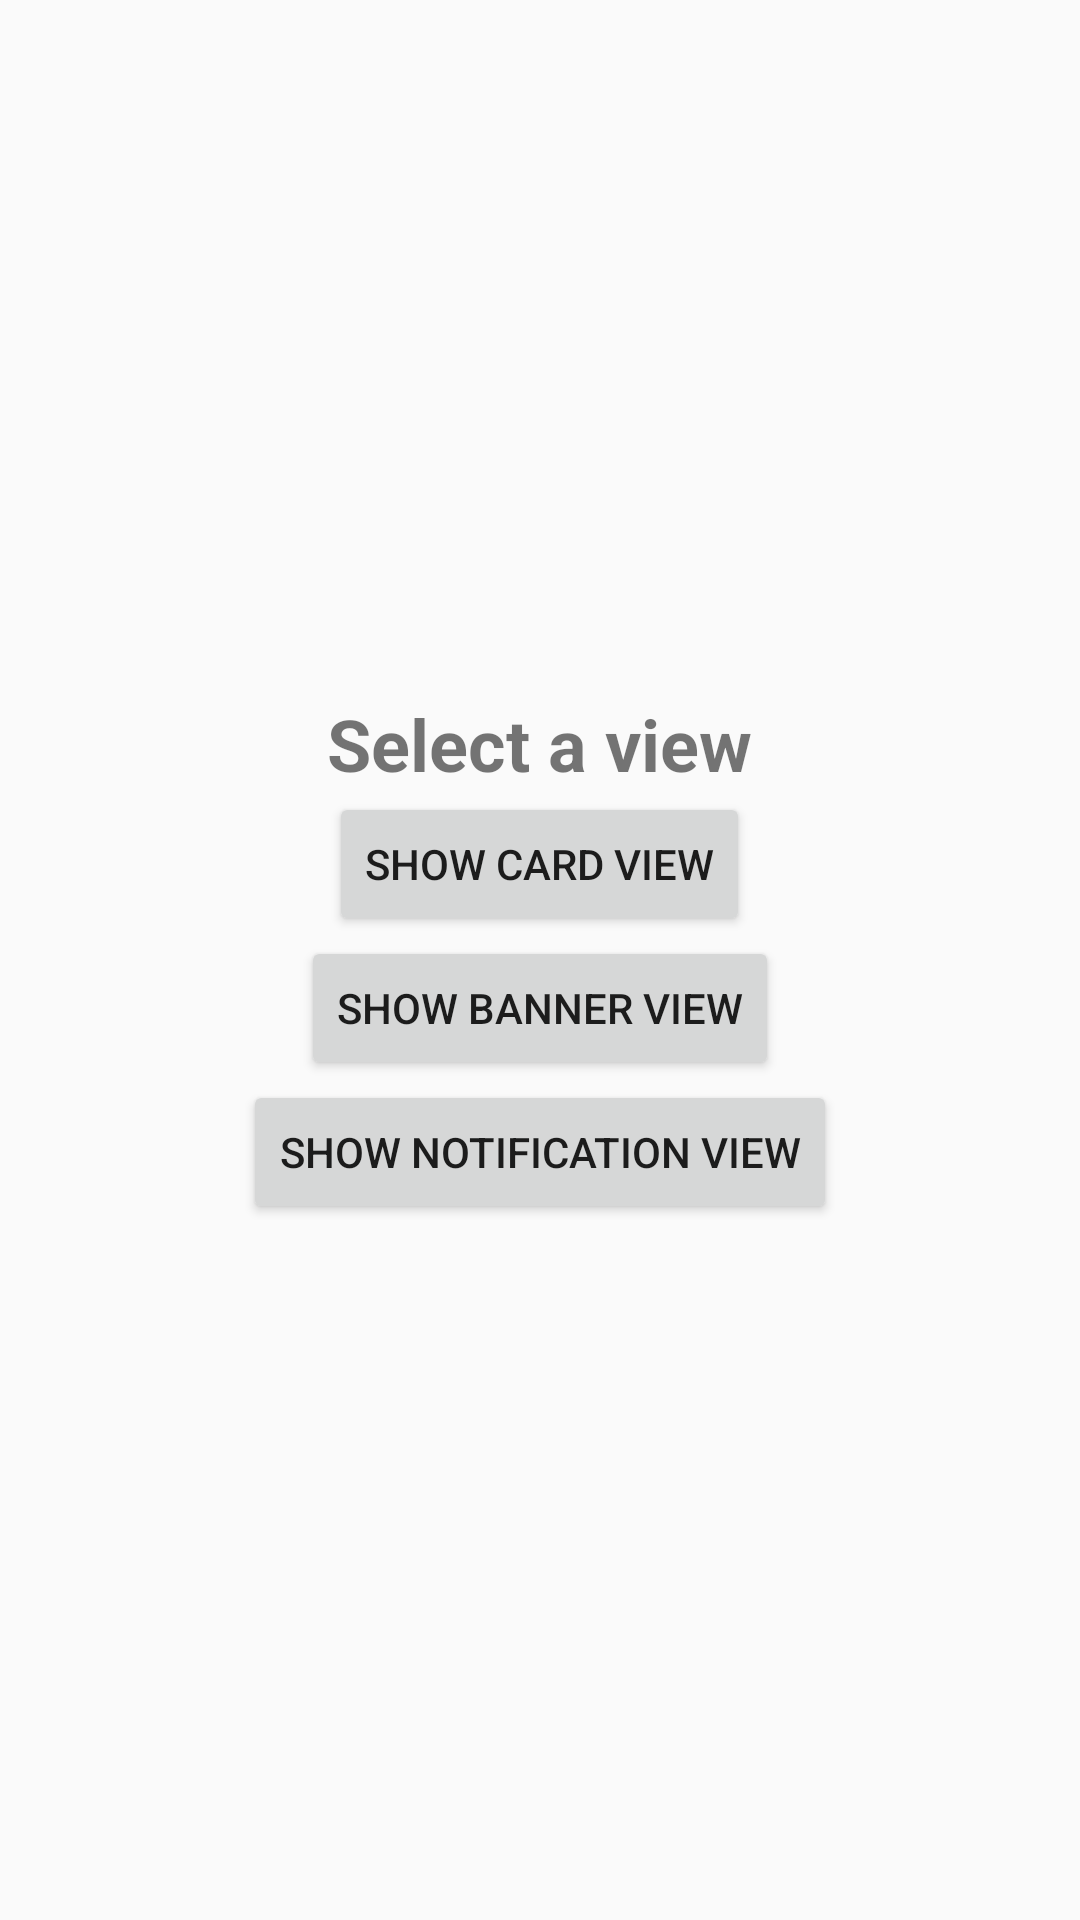

This screen was rendered from an Android layout file. Write that file and the resources it references.
<!-- AndroidManifest.xml: activity theme Theme.AppCompat.Light.NoActionBar -->
<!-- res/layout/activity_main.xml -->
<?xml version="1.0" encoding="utf-8"?>
<LinearLayout xmlns:android="http://schemas.android.com/apk/res/android"
    xmlns:tools="http://schemas.android.com/tools"
    android:layout_width="match_parent"
    android:layout_height="match_parent"
    android:gravity="center"
    android:orientation="vertical"
    tools:context=".MainActivity">

    <TextView
        android:layout_width="wrap_content"
        android:layout_height="wrap_content"
        android:text="Select a view"
        android:textSize="24sp"
        android:textStyle="bold" />

    <Button
        android:id="@+id/card_view_launch_button"
        android:layout_width="wrap_content"
        android:layout_height="wrap_content"
        android:text="Show Card View" />

    <Button
        android:id="@+id/banner_view_launch_button"
        android:layout_width="wrap_content"
        android:layout_height="wrap_content"
        android:text="Show Banner View" />

    <Button
        android:id="@+id/notification_view_launch_button"
        android:layout_width="wrap_content"
        android:layout_height="wrap_content"
        android:text="Show Notification View" />

</LinearLayout>
<!-- resources referenced by this layout -->
<resources>

</resources>
